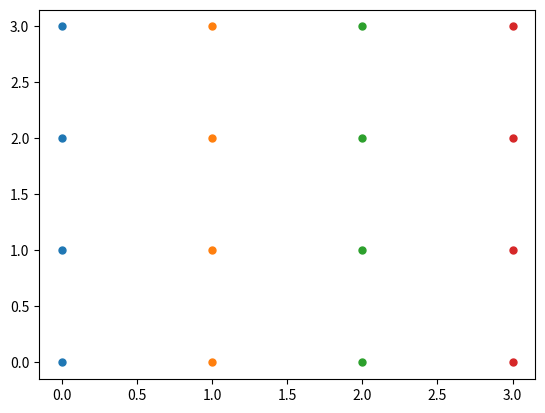

Write the Python code that produced this figure.
import matplotlib.pyplot as plt

if __name__ == '__main__':
    #横坐标和纵坐标分别保存在x和y
    x = [[0, 1, 2, 3],
         [0, 1, 2, 3],
         [0, 1, 2, 3],
         [0, 1, 2, 3]]
    y = [[0, 0, 0, 0],
         [1, 1, 1, 1],
         [2, 2, 2, 2],
         [3, 3, 3, 3]]
    #画出网格点
    plt.plot(x, y, marker='.',  markersize=10, linestyle='')
    plt.show()


